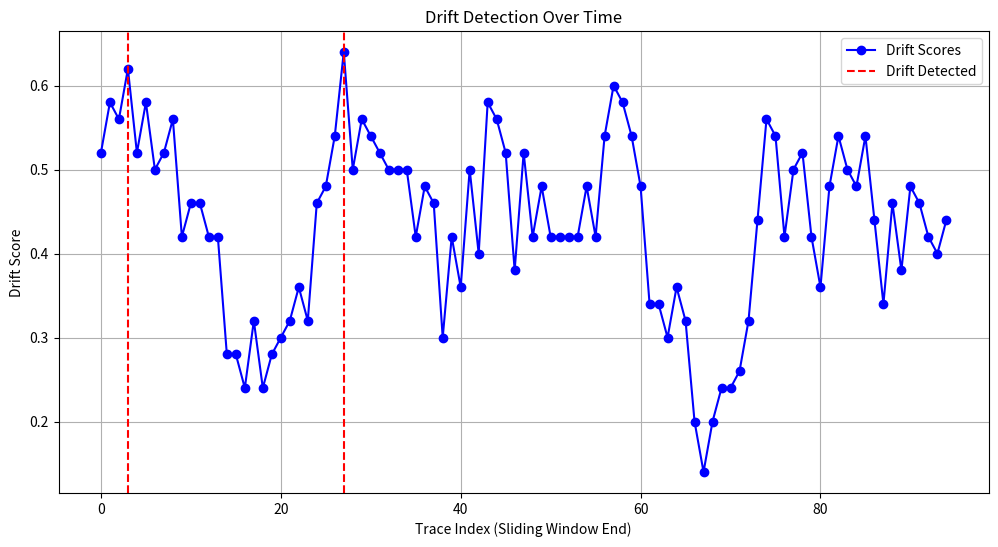

The matplotlib source for this figure:
import numpy as np
from collections import deque
import matplotlib.pyplot as plt

class TraceDriftEnvironment:
    def __init__(self, trace_length=100, drift_probability=0.1):
        """
        Simulates a walking trace sequence with possible drifts.
        :param trace_length: Length of each trace (queue size).
        :param drift_probability: Probability of introducing a drift at each step.
        """
        self.trace_length = trace_length
        self.drift_probability = drift_probability
        self.current_trace = deque(np.random.randint(0, 2, size=trace_length), maxlen=trace_length)
        self.index = 0

    def generate_trace(self):
        """
        Generates the next trace dynamically by adding a random 0 or 1.
        Introduces drift with a probability defined by drift_probability.
        """
        if np.random.rand() < self.drift_probability:
            # Introduce a drift by flipping a random bit in the current trace
            random_index = np.random.choice(len(self.current_trace))
            self.current_trace[random_index] = 1 - self.current_trace[random_index]
        else:
            # Append a random 0 or 1 to the trace
            self.current_trace.append(np.random.randint(0, 2))
        return list(self.current_trace)

    def step(self):
        """
        Simulates one step in the environment.
        Returns the current trace and advances to the next.
        """
        next_trace = self.generate_trace()
        self.index += 1
        return next_trace, False  # Always return False to simulate continuous walking


def detect_drift(traces, window_size=5, threshold=0.5):
    """
    Detects drift in the traces using a sliding window approach.
    :param traces: List of traces to analyze.
    :param window_size: Size of the window for comparison.
    :param threshold: Drift score threshold for detecting drift.
    """
    drift_indices = []
    drift_scores = []  # Collect drift scores for analysis
    for i in range(len(traces) - window_size):
        current_window = traces[i:i + window_size]
        next_trace = traces[i + window_size]

        # Compare the average of the current window with the next trace
        window_mean = np.mean(current_window, axis=0)
        drift_score = np.sum(np.abs(window_mean - next_trace))  # L1 norm

        # Normalize drift score by trace length
        normalized_score = drift_score / len(next_trace)
        drift_scores.append(normalized_score)

        if normalized_score > threshold:  # Adjust threshold for sensitivity
            drift_indices.append(i + window_size)

    # Print or analyze drift scores
    print("\nDrift Scores:", drift_scores)

    return drift_indices, drift_scores


# Example usage with adjusted parameters
env = TraceDriftEnvironment(trace_length=10, drift_probability=0.3)
traces = []

# Generate 100 walking traces
for _ in range(100):
    trace, _ = env.step()
    traces.append(trace)

# Detect drift with adjusted parameters
drift_indices, drift_scores = detect_drift(traces, window_size=5, threshold=0.6)
print("\nDrift Detected at Indices:", drift_indices)

# Plotting the results
plt.figure(figsize=(12, 6))

# Plot drift scores
plt.plot(drift_scores, label="Drift Scores", marker="o", linestyle="-", color="blue")

# Highlight drift detection points
for idx in drift_indices:
    plt.axvline(x=idx - 5, color="red", linestyle="--", label="Drift Detected" if idx == drift_indices[0] else "")

plt.title("Drift Detection Over Time")
plt.xlabel("Trace Index (Sliding Window End)")
plt.ylabel("Drift Score")
plt.legend()
plt.grid()
plt.show()
